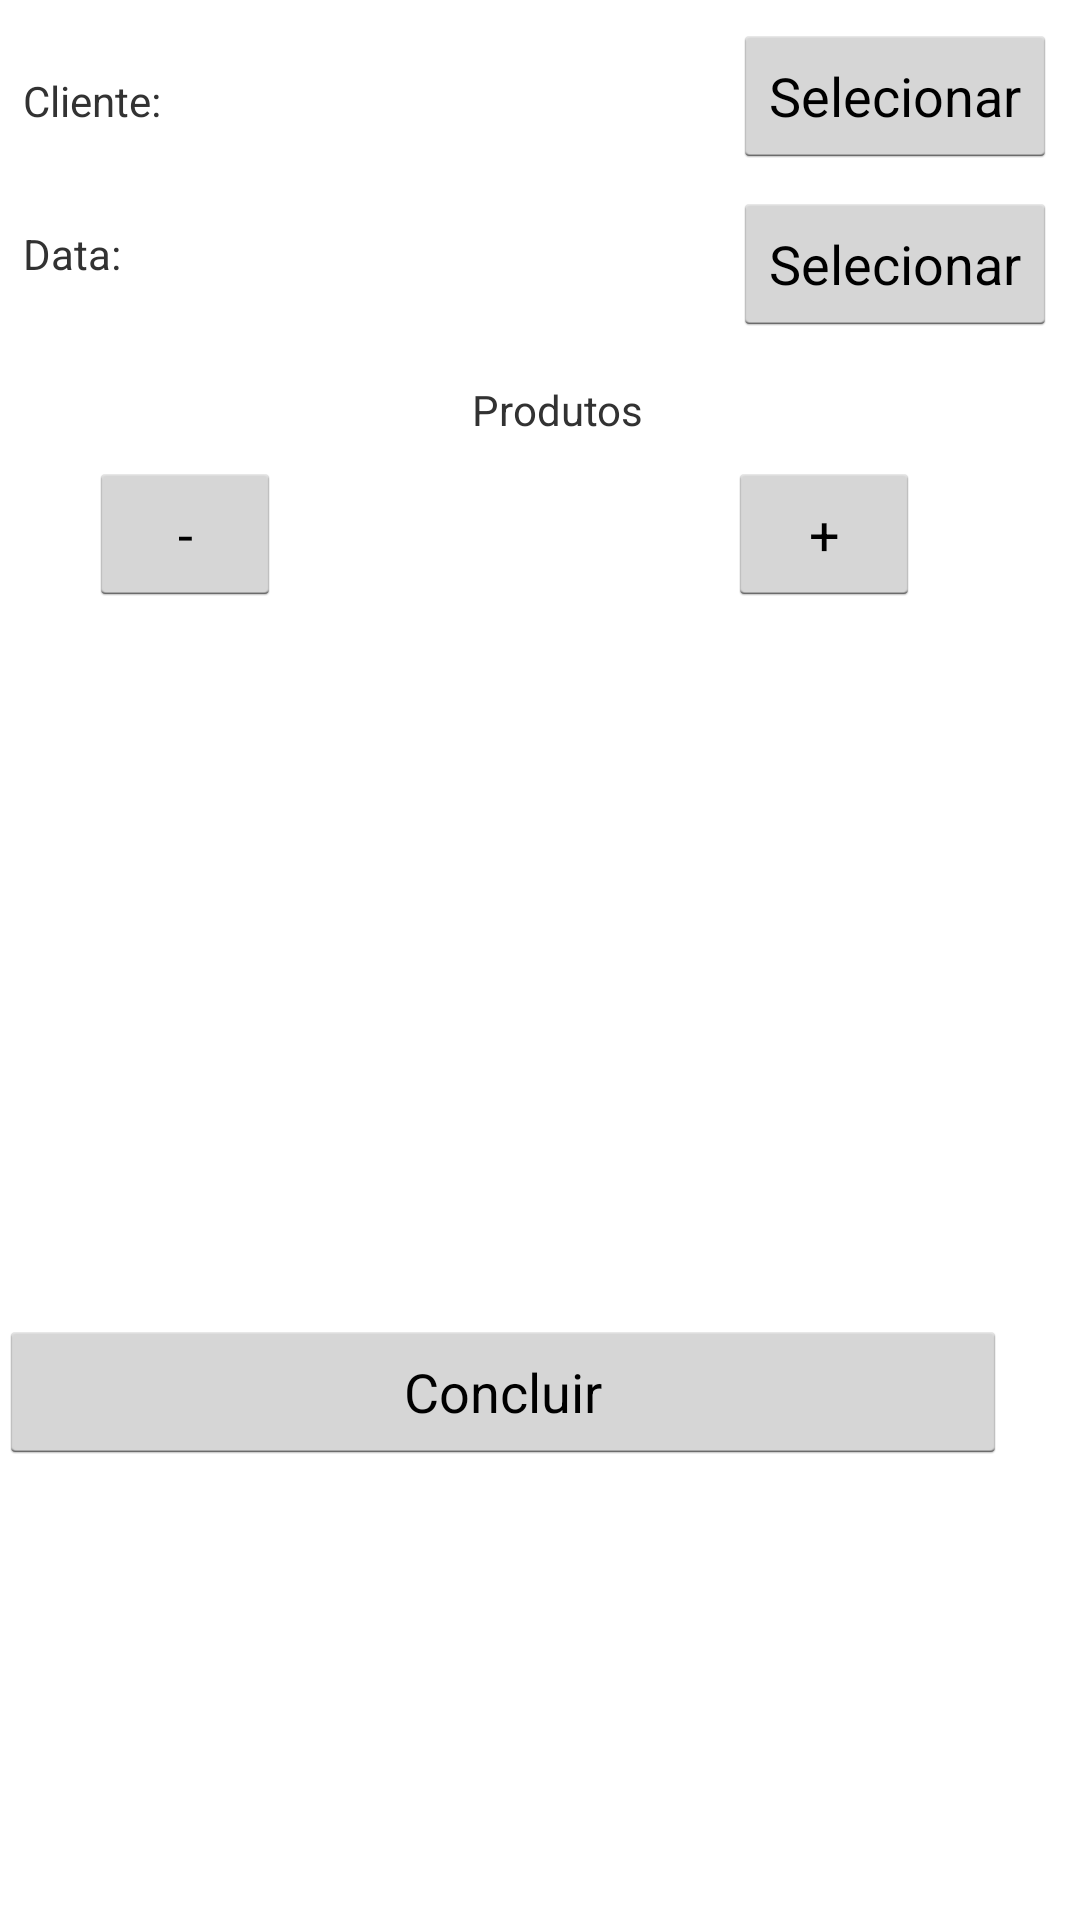

Reconstruct the res/layout file that produces this screen, plus the resources it refers to.
<!-- AndroidManifest.xml: application theme AppTheme -->
<!-- res/layout/activity_pre_aluguel_criar.xml -->
<?xml version="1.0" encoding="utf-8"?>
<RelativeLayout xmlns:android="http://schemas.android.com/apk/res/android"
    xmlns:app="http://schemas.android.com/apk/res-auto"
    xmlns:tools="http://schemas.android.com/tools"
    android:layout_width="match_parent"
    android:layout_height="match_parent"
    android:paddingBottom="@dimen/activity_vertical_margin"
    android:paddingLeft="@dimen/activity_horizontal_margin"
    android:paddingRight="@dimen/activity_horizontal_margin"
    android:paddingTop="@dimen/activity_vertical_margin"
    tools:context=".control.pre_aluguel.CriarActivity">


   <ScrollView
       android:layout_width="match_parent"
       android:layout_height="match_parent"
       android:layout_alignParentTop="true"
       android:layout_alignParentStart="true">

       <android.support.constraint.ConstraintLayout
           android:layout_width="match_parent"
           android:layout_height="match_parent">

           <TextView
               android:id="@+id/txtClienteCriarPreAluguel"
               android:layout_width="wrap_content"
               android:layout_height="wrap_content"
               android:text="Cliente:"
               android:layout_marginLeft="8dp"
               app:layout_constraintLeft_toLeftOf="parent"
               app:layout_constraintTop_toTopOf="parent"
               android:layout_marginTop="24dp"
               android:layout_marginStart="8dp" />

           <Button
               android:id="@+id/btnSelecionarCliente"
               android:layout_width="wrap_content"
               android:layout_height="wrap_content"
               android:layout_marginEnd="8dp"
               android:layout_marginRight="8dp"
               android:layout_marginTop="8dp"
               android:onClick="selecionarCliente"
               android:text="Selecionar"
               app:layout_constraintRight_toRightOf="parent"
               app:layout_constraintTop_toTopOf="parent"/>

           <Button
               android:id="@+id/btnSelecionarData"
               android:layout_width="wrap_content"
               android:layout_height="wrap_content"
               android:text="Selecionar"
               android:layout_marginRight="7dp"
               app:layout_constraintRight_toRightOf="parent"
               android:layout_marginEnd="8dp"
               android:layout_marginTop="8dp"
               app:layout_constraintTop_toBottomOf="@+id/btnSelecionarCliente"/>

           <TextView
               android:id="@+id/txtDataCriarPreAluguel"
               android:layout_width="wrap_content"
               android:layout_height="wrap_content"
               android:layout_marginLeft="8dp"
               android:layout_marginStart="8dp"
               android:text="Data:"
               app:layout_constraintLeft_toLeftOf="parent"
               android:layout_marginTop="32dp"
               app:layout_constraintTop_toBottomOf="@+id/txtClienteCriarPreAluguel"/>

           <Button
               android:id="@+id/btnRemoverProdutoPreVenda"
               android:layout_width="wrap_content"
               android:layout_height="wrap_content"
               android:layout_marginLeft="30dp"
               android:layout_marginTop="8dp"
               android:onClick="removerProdutoLista"
               android:text="-"
               app:layout_constraintLeft_toLeftOf="parent"
               app:layout_constraintTop_toBottomOf="@+id/textView10"/>

           <TextView
               android:id="@+id/textView10"
               android:layout_width="wrap_content"
               android:layout_height="wrap_content"
               android:layout_marginTop="15dp"
               android:gravity="center"
               android:text="Produtos"
               app:layout_constraintTop_toBottomOf="@+id/btnSelecionarData"
               app:layout_constraintRight_toLeftOf="@+id/btnSelecionarData"
               android:layout_marginRight="30dp"
               android:layout_marginEnd="30dp" />

           <Button
               android:id="@+id/btnConcluirPreVenda"
               android:layout_width="336dp"
               android:layout_height="wrap_content"
               android:layout_marginTop="16dp"
               android:onClick="concluirPreAluguel"
               android:text="Concluir"
               app:layout_constraintTop_toBottomOf="@+id/listViewProdutoSelecionado"
               tools:layout_editor_absoluteX="8dp"/>

           <ListView
               android:id="@+id/listViewProdutoSelecionado"
               android:layout_width="329dp"
               android:layout_height="203dp"
               android:layout_marginEnd="8dp"
               android:layout_marginLeft="8dp"
               android:layout_marginRight="8dp"
               android:layout_marginStart="8dp"
               android:layout_marginTop="75dp"
               app:layout_constraintHorizontal_bias="0.0"
               app:layout_constraintLeft_toLeftOf="parent"
               app:layout_constraintRight_toRightOf="parent"
               app:layout_constraintTop_toBottomOf="@+id/textView10" />

           <Button
               android:id="@+id/btntAdicionarProdutoPreAluguel"
               android:layout_width="wrap_content"
               android:layout_height="wrap_content"
               android:layout_marginRight="30dp"
               android:layout_marginTop="8dp"
               android:onClick="adicionarProduto"
               android:text="+"
               app:layout_constraintRight_toRightOf="@+id/listViewProdutoSelecionado"
               app:layout_constraintTop_toBottomOf="@+id/textView10"/>
       </android.support.constraint.ConstraintLayout>
   </ScrollView>

</RelativeLayout>
<!-- resources referenced by this layout -->
<resources>
  <style name="AppTheme" parent="android:Theme.Holo.Light.DarkActionBar">
          
              <item name="colorAccent">#e90810</item>
      </style>
</resources>
